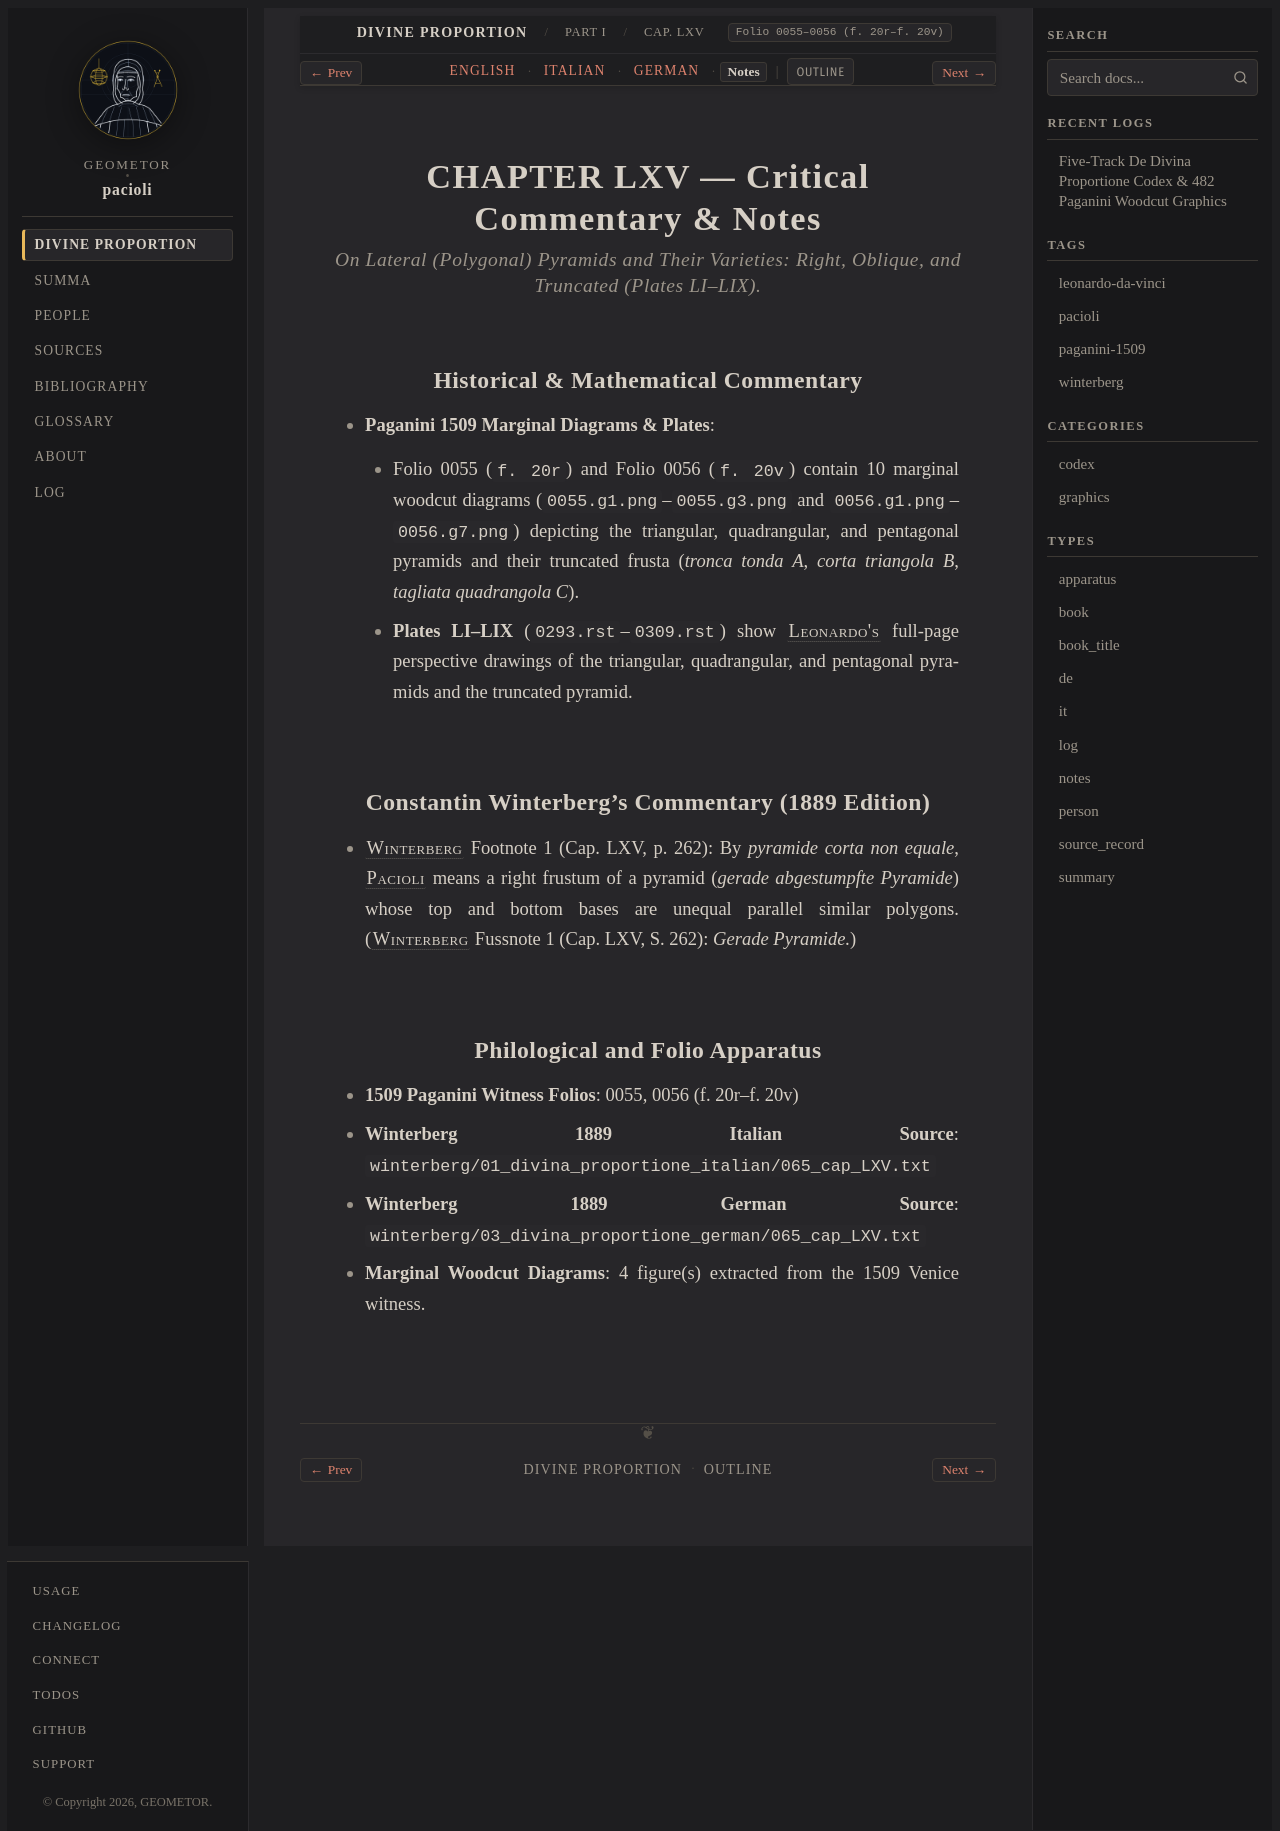

repository: geometor/pacioli · page: de_divina_proportione/compendio/cap_65/notes.html · generator: sphinx

:type: notes
:tracks: English: index | Italian: it | German: de | Notes: notes
:layout: book
:canonical_id: Cap. LXV
:folio: 0055–0056 (f. 20r–f. 20v)

.. _compendio-cap_65-notes:

CHAPTER LXV — Critical Commentary & Notes
=========================================

.. rubric:: On Lateral (Polygonal) Pyramids and Their Varieties: Right, Oblique, and Truncated (Plates LI–LIX).

Historical & Mathematical Commentary
------------------------------------

- **Paganini 1509 Marginal Diagrams & Plates**:

  - Folio 0055 (``f. 20r``) and Folio 0056 (``f. 20v``) contain 10 marginal woodcut diagrams (``0055.g1.png``–``0055.g3.png`` and ``0056.g1.png``–``0056.g7.png``) depicting the triangular, quadrangular, and pentagonal pyramids and their truncated frusta (*tronca tonda A*, *corta triangola B*, *tagliata quadrangola C*).
  - **Plates LI–LIX** (``0293.rst``–``0309.rst``) show :person:`Leonardo's <leonardo>` full-page perspective drawings of the triangular, quadrangular, and pentagonal pyramids and the truncated pyramid.

Constantin Winterberg's Commentary (1889 Edition)
-------------------------------------------------

- :person:`Winterberg <winterberg>` Footnote 1 (Cap. LXV, p. 262): By *pyramide corta non equale*, :person:`Pacioli <pacioli>` means a right frustum of a pyramid (*gerade abgestumpfte Pyramide*) whose top and bottom bases are unequal parallel similar polygons.
  (:person:`Winterberg <winterberg>` Fussnote 1 (Cap. LXV, S. 262): *Gerade Pyramide.*)


Philological and Folio Apparatus
--------------------------------

- **1509 Paganini Witness Folios**: 0055, 0056 (f. 20r–f. 20v)
- **Winterberg 1889 Italian Source**: ``winterberg/01_divina_proportione_italian/065_cap_LXV.txt``
- **Winterberg 1889 German Source**: ``winterberg/03_divina_proportione_german/065_cap_LXV.txt``
- **Marginal Woodcut Diagrams**: 4 figure(s) extracted from the 1509 Venice witness.
